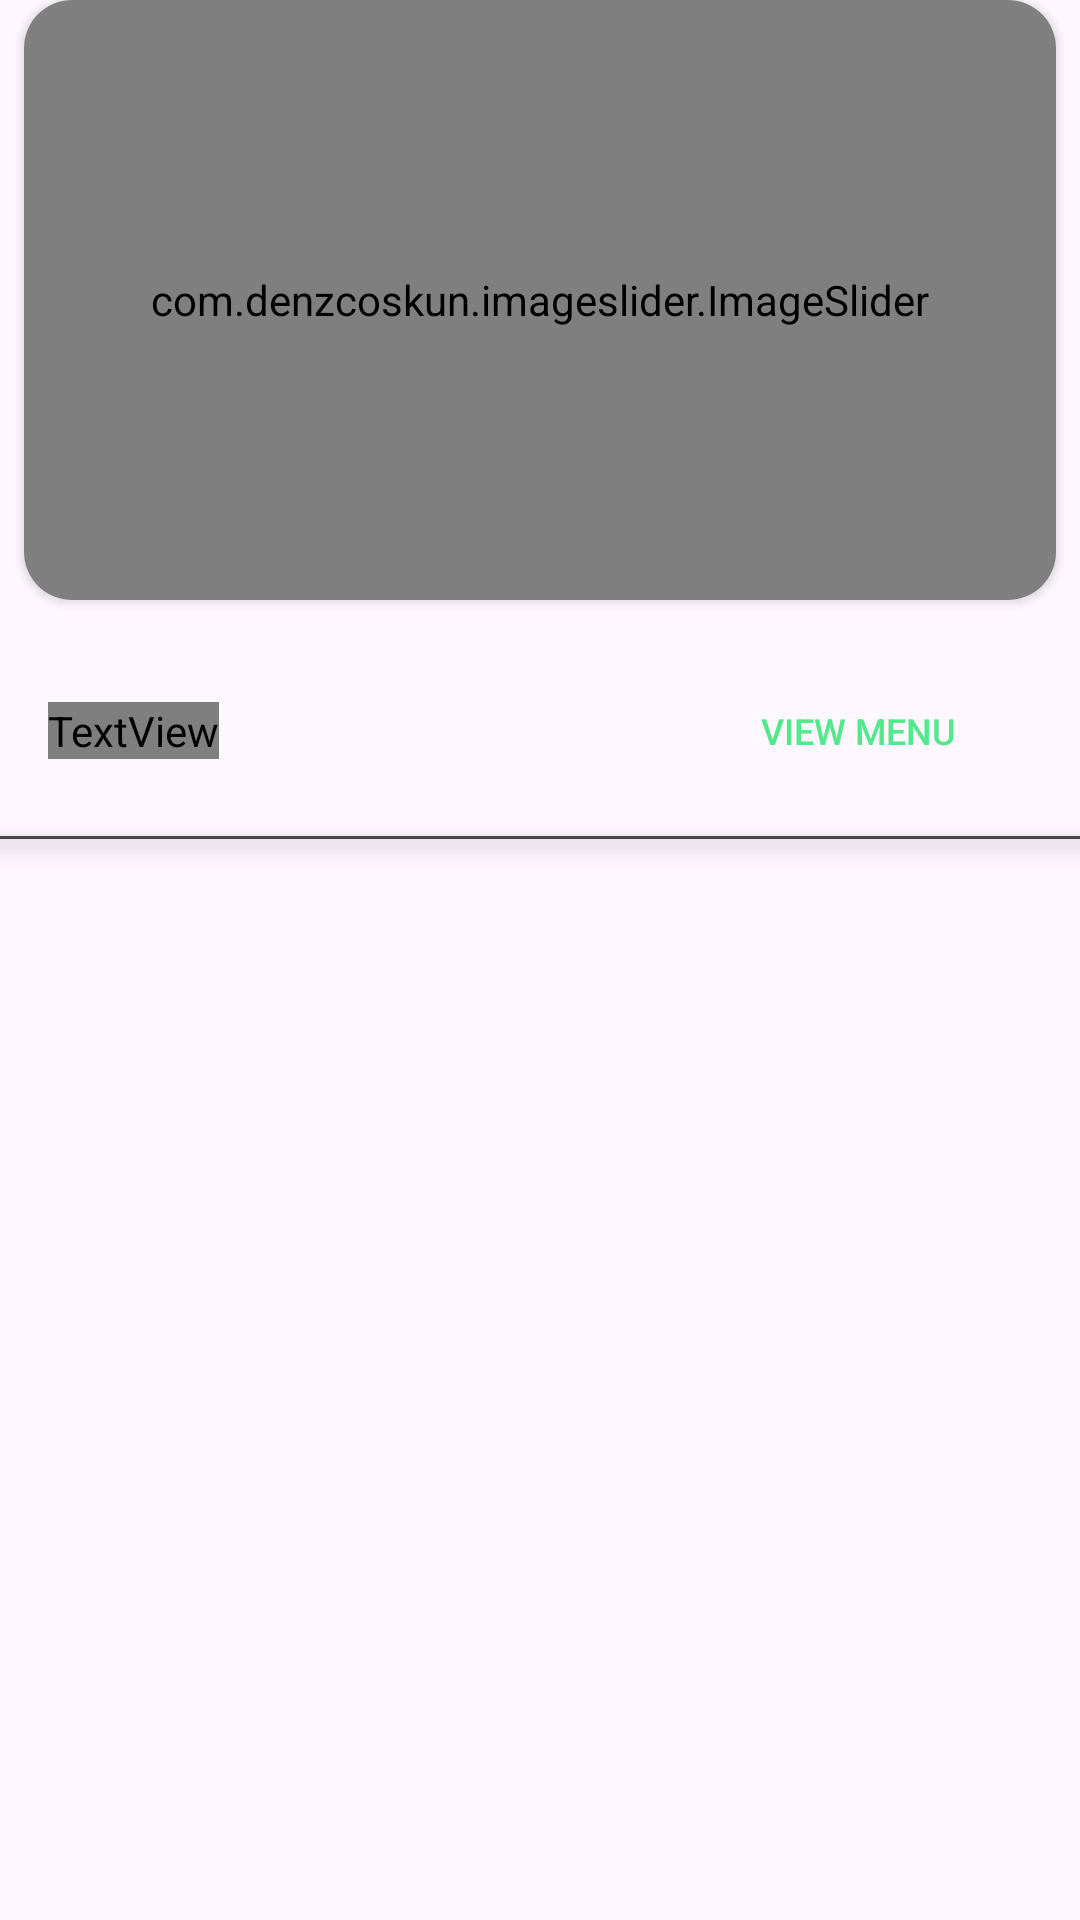

Produce the Android XML layout that renders to this screen, including the resource entries it uses.
<!-- AndroidManifest.xml: application theme Theme.BiteBliss -->
<!-- res/layout/fragment_home.xml -->
<?xml version="1.0" encoding="utf-8"?>
<androidx.constraintlayout.widget.ConstraintLayout xmlns:android="http://schemas.android.com/apk/res/android"
    xmlns:app="http://schemas.android.com/apk/res-auto"
    xmlns:tools="http://schemas.android.com/tools"
    android:layout_width="match_parent"
    android:layout_height="match_parent"
    android:layout_marginHorizontal="2dp"
    android:layout_marginTop="8dp"
    tools:context=".fragments.HomeFragment">


    <androidx.cardview.widget.CardView
        android:id="@+id/banner_card_view"
        android:layout_width="match_parent"
        android:layout_height="200dp"
        app:cardCornerRadius="16dp"
        android:layout_marginHorizontal="8dp"
        app:layout_constraintEnd_toEndOf="parent"
        app:layout_constraintStart_toStartOf="parent"
        app:layout_constraintTop_toTopOf="parent">

        <com.denzcoskun.imageslider.ImageSlider
            android:id="@+id/image_slider"
            android:layout_width="match_parent"
            android:layout_height="match_parent"
            app:iss_auto_cycle="true"
            app:iss_delay="2000"
            app:iss_no_dots="true"
            app:iss_period="2000"
            app:iss_text_align="CENTER" />
    </androidx.cardview.widget.CardView>

    <TextView
        android:layout_width="wrap_content"
        android:layout_height="wrap_content"
        android:id="@+id/tv_popular"
        android:text="@string/popular"
        android:textSize="24sp"
        android:fontFamily="@font/noto_serif_italic"
        android:textColor="@color/white"
        android:layout_marginHorizontal="16dp"
        android:layout_marginVertical="34dp"
        app:layout_constraintTop_toBottomOf="@id/banner_card_view"
        app:layout_constraintStart_toStartOf="parent"/>

    <androidx.appcompat.widget.AppCompatButton
        android:id="@+id/menu_btn"
        android:layout_width="wrap_content"
        android:layout_height="38dp"
        android:layout_marginEnd="30dp"
        android:background="@drawable/et_background"
        android:backgroundTint="#344955"
        android:elevation="8dp"
        android:text="@string/view_menu"
        android:textColor="@color/tv_color"
        android:textSize="12sp"
        app:layout_constraintBottom_toBottomOf="@id/tv_popular"
        app:layout_constraintEnd_toEndOf="parent"
        app:layout_constraintTop_toTopOf="@id/tv_popular" />

    <View
        android:id="@+id/viewLine"
        android:layout_width="match_parent"
        android:layout_height="1dp"
        android:background="#474747"
        android:elevation="5dp"
        android:layout_marginVertical="16dp"
        app:layout_constraintTop_toBottomOf="@id/menu_btn" />

    <androidx.recyclerview.widget.RecyclerView
        android:id="@+id/rc_popular_food"
        android:layout_width="match_parent"
        android:layout_height="0dp"
        android:layout_marginHorizontal="8dp"
        app:layout_constraintStart_toStartOf="parent"
        app:layout_constraintEnd_toEndOf="parent"
        app:layout_constraintTop_toBottomOf="@id/viewLine"
        app:layout_constraintBottom_toBottomOf="parent"/>

</androidx.constraintlayout.widget.ConstraintLayout>
<!-- resources referenced by this layout -->
<resources>
  <color name="tv_color">#53E88B</color>
  <color name="white">#FFFFFFFF</color>
  <string name="popular">Popular</string>
  <string name="view_menu">View Menu</string>
  <style name="Theme.BiteBliss" parent="Base.Theme.BiteBliss" />
  <style name="Base.Theme.BiteBliss" parent="Theme.Material3.DayNight.NoActionBar">
          
          
          <item name="android:statusBarColor">#344955</item>
      </style>
</resources>
